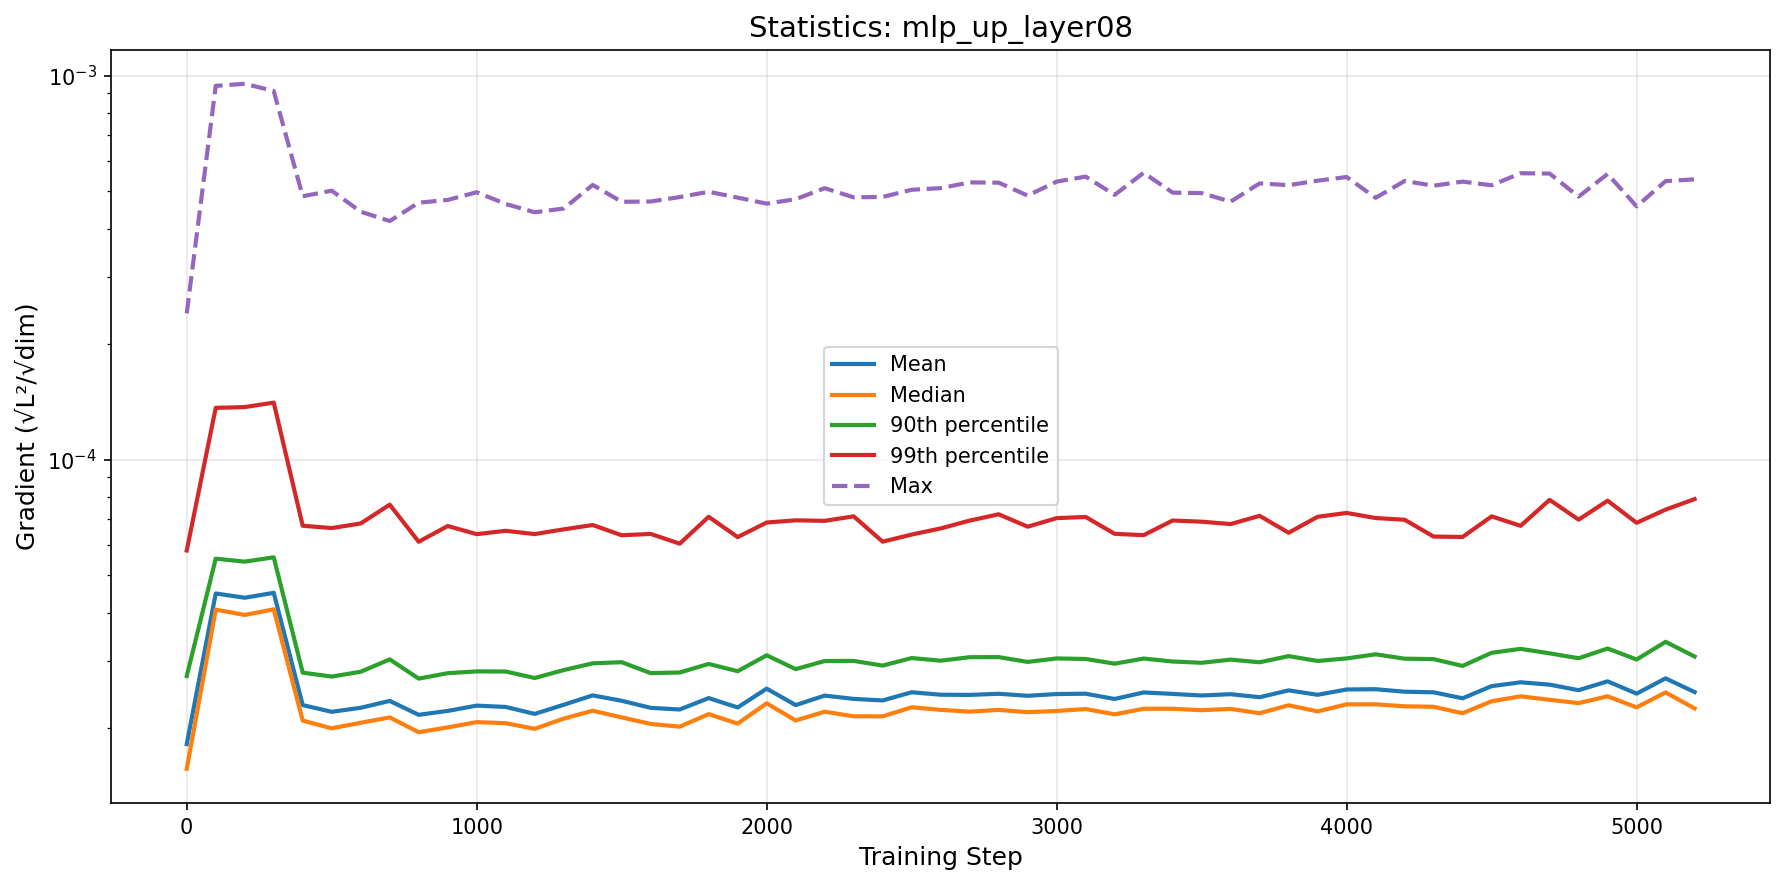

The table this chart was drawn from, first rows:
step, mean, median, p90, p99, max
0, 1.8196900759241586e-05, 1.5691174667153973e-05, 2.7363988920114934e-05, 5.807834459119388e-05, 0.0002406
100, 4.488639063625145e-05, 4.074668868270237e-05, 5.529641748580616e-05, 0.0001366, 0.0009405
200, 4.375269846712152e-05, 3.946728065784555e-05, 5.4318261391017586e-05, 0.0001372, 0.0009527
300, 4.506473297431459e-05, 4.081630686414428e-05, 5.5751534091541544e-05, 0.0001409, 0.0009124
400, 2.2992698778903247e-05, 2.0954112187610008e-05, 2.7923476409341674e-05, 6.735750976076805e-05, 0.0004854
500, 2.208212116510439e-05, 2.0001269149361178e-05, 2.727840001170989e-05, 6.642778644163623e-05, 0.0005019
600, 2.2625984447149123e-05, 2.0682281501649413e-05, 2.8077362003386952e-05, 6.82934132782973e-05, 0.0004424
700, 2.3574867192851672e-05, 2.1355085664254148e-05, 3.0235855774662923e-05, 7.644015313417184e-05, 0.0004184
800, 2.1689784217626684e-05, 1.9542170775821432e-05, 2.6947148398903664e-05, 6.120111575000901e-05, 0.0004671
900, 2.22034748697927e-05, 2.0113757273065858e-05, 2.7835869332193397e-05, 6.725485472998112e-05, 0.0004748
1000, 2.291800866316418e-05, 2.076159762509633e-05, 2.813826358760707e-05, 6.405345848179389e-05, 0.0004972
1100, 2.2736889054163013e-05, 2.062655858026119e-05, 2.8118147383793257e-05, 6.534928652399667e-05, 0.0004635
1200, 2.18069814853327e-05, 1.994440026464872e-05, 2.7046431569033302e-05, 6.407612709153909e-05, 0.000441
1300, 2.303709916627396e-05, 2.1202095012995414e-05, 2.8358954295981675e-05, 6.591980018129097e-05, 0.0004509
1400, 2.4368228204245984e-05, 2.2229653950489592e-05, 2.9531290238082875e-05, 6.765580292267233e-05, 0.0005195
1500, 2.359317787714786e-05, 2.1358644517022185e-05, 2.9731731046922505e-05, 6.362442254612644e-05, 0.0004695
1600, 2.2616024563405978e-05, 2.0537609088933095e-05, 2.784603293548571e-05, 6.413445262296573e-05, 0.0004704
1700, 2.2391578849954653e-05, 2.020374176936457e-05, 2.7951429729000665e-05, 6.0501367806864056e-05, 0.000483
1800, 2.3978398107981002e-05, 2.1780938368465286e-05, 2.9425563297991175e-05, 7.106795965228196e-05, 0.0004986
1900, 2.2669236687037986e-05, 2.0575076632667333e-05, 2.8169880351924803e-05, 6.293514743447258e-05, 0.0004814
2000, 2.5376208729451948e-05, 2.3239779693540186e-05, 3.099024252151139e-05, 6.867665033496405e-05, 0.0004644
2100, 2.2990333258591867e-05, 2.0966879674233496e-05, 2.8519261832116172e-05, 6.958638623473231e-05, 0.000477
2200, 2.4336625544768564e-05, 2.2098575755080674e-05, 2.9947501388960518e-05, 6.937397847650539e-05, 0.0005095
2300, 2.3862921118516273e-05, 2.1494628526852466e-05, 2.9963181987113785e-05, 7.127088902052483e-05, 0.0004822
2400, 2.3640824789222408e-05, 2.1489166101673618e-05, 2.9133018870197702e-05, 6.122678860265242e-05, 0.0004835
2500, 2.483078976212424e-05, 2.2694594917993527e-05, 3.048152484552702e-05, 6.39003999822303e-05, 0.0005046
2600, 2.4465092550135514e-05, 2.2344482204061933e-05, 3.00010487990221e-05, 6.628339615417606e-05, 0.0005096
2700, 2.4439716604001444e-05, 2.2105777134129312e-05, 3.063389704038855e-05, 6.94800284691151e-05, 0.0005274
2800, 2.460435069968308e-05, 2.2338695089274552e-05, 3.064935117436107e-05, 7.214905162982156e-05, 0.0005266
2900, 2.43119721517669e-05, 2.2038159841031302e-05, 2.978218617499806e-05, 6.698560973745726e-05, 0.0004873
3000, 2.4563833377802052e-05, 2.2193771656020544e-05, 3.0411149054998532e-05, 7.050293061183748e-05, 0.00053
3100, 2.4614345104541852e-05, 2.2453526071330998e-05, 3.0311389309645165e-05, 7.100379480107203e-05, 0.0005459
3200, 2.3850152666203945e-05, 2.17600163523457e-05, 2.9469726541719865e-05, 6.418614902941008e-05, 0.0004895
3300, 2.4803281756959855e-05, 2.248714372399263e-05, 3.0391897780646104e-05, 6.366184497892374e-05, 0.0005586
3400, 2.4583774832613393e-05, 2.2493085452879313e-05, 2.985769242513925e-05, 6.951070899958707e-05, 0.0004961
3500, 2.4353320698686627e-05, 2.229613619419979e-05, 2.9628784432134125e-05, 6.902689892740434e-05, 0.0004946
3600, 2.4544326070717404e-05, 2.2474946490547154e-05, 3.019764153577853e-05, 6.804403601563506e-05, 0.0004701
3700, 2.410196882424958e-05, 2.1897426449868362e-05, 2.9718997211602982e-05, 7.149688062781918e-05, 0.0005243
3800, 2.511043263285297e-05, 2.2967883523961063e-05, 3.0834644348942675e-05, 6.458886418840808e-05, 0.0005188
3900, 2.4455020601301036e-05, 2.214325468230527e-05, 2.995471550093498e-05, 7.107486053428145e-05, 0.0005328
4000, 2.524879959101397e-05, 2.309152841917239e-05, 3.0412367777898908e-05, 7.273441224242525e-05, 0.0005447
4100, 2.5286021748965088e-05, 2.3101476472220384e-05, 3.117147025477607e-05, 7.055328642309177e-05, 0.0004809
4200, 2.4911283926660438e-05, 2.2824861844128463e-05, 3.036859561689198e-05, 6.983071289141654e-05, 0.0005319
4300, 2.4822884638025272e-05, 2.2760153115086723e-05, 3.0286484616226517e-05, 6.312737859843722e-05, 0.0005171
4400, 2.3943731433360783e-05, 2.1897765691392124e-05, 2.9072732104395982e-05, 6.298803018580644e-05, 0.0005299
4500, 2.575909574215845e-05, 2.35249071920407e-05, 3.14565040753223e-05, 7.12535518687213e-05, 0.0005184
4600, 2.6358532456202282e-05, 2.423084879410453e-05, 3.220754115318414e-05, 6.733052796334959e-05, 0.0005572
4700, 2.599008421225576e-05, 2.3734454771329183e-05, 3.13519576593535e-05, 7.867070817155763e-05, 0.0005562
4800, 2.5137366162775177e-05, 2.326606227143202e-05, 3.0448284633166622e-05, 6.9871082087047e-05, 0.0004843
4900, 2.6512171720687633e-05, 2.423513160465518e-05, 3.2274119803332724e-05, 7.827958761481563e-05, 0.0005548
5000, 2.4623712175423202e-05, 2.267818672407884e-05, 3.0211924240575172e-05, 6.856007639726131e-05, 0.0004568
5100, 2.698998829014127e-05, 2.4802501684462186e-05, 3.359468792041298e-05, 7.419468274747438e-05, 0.0005314
5200, 2.4857775369059786e-05, 2.253240927529987e-05, 3.0761635571252555e-05, 7.903306068328644e-05, 0.0005373
